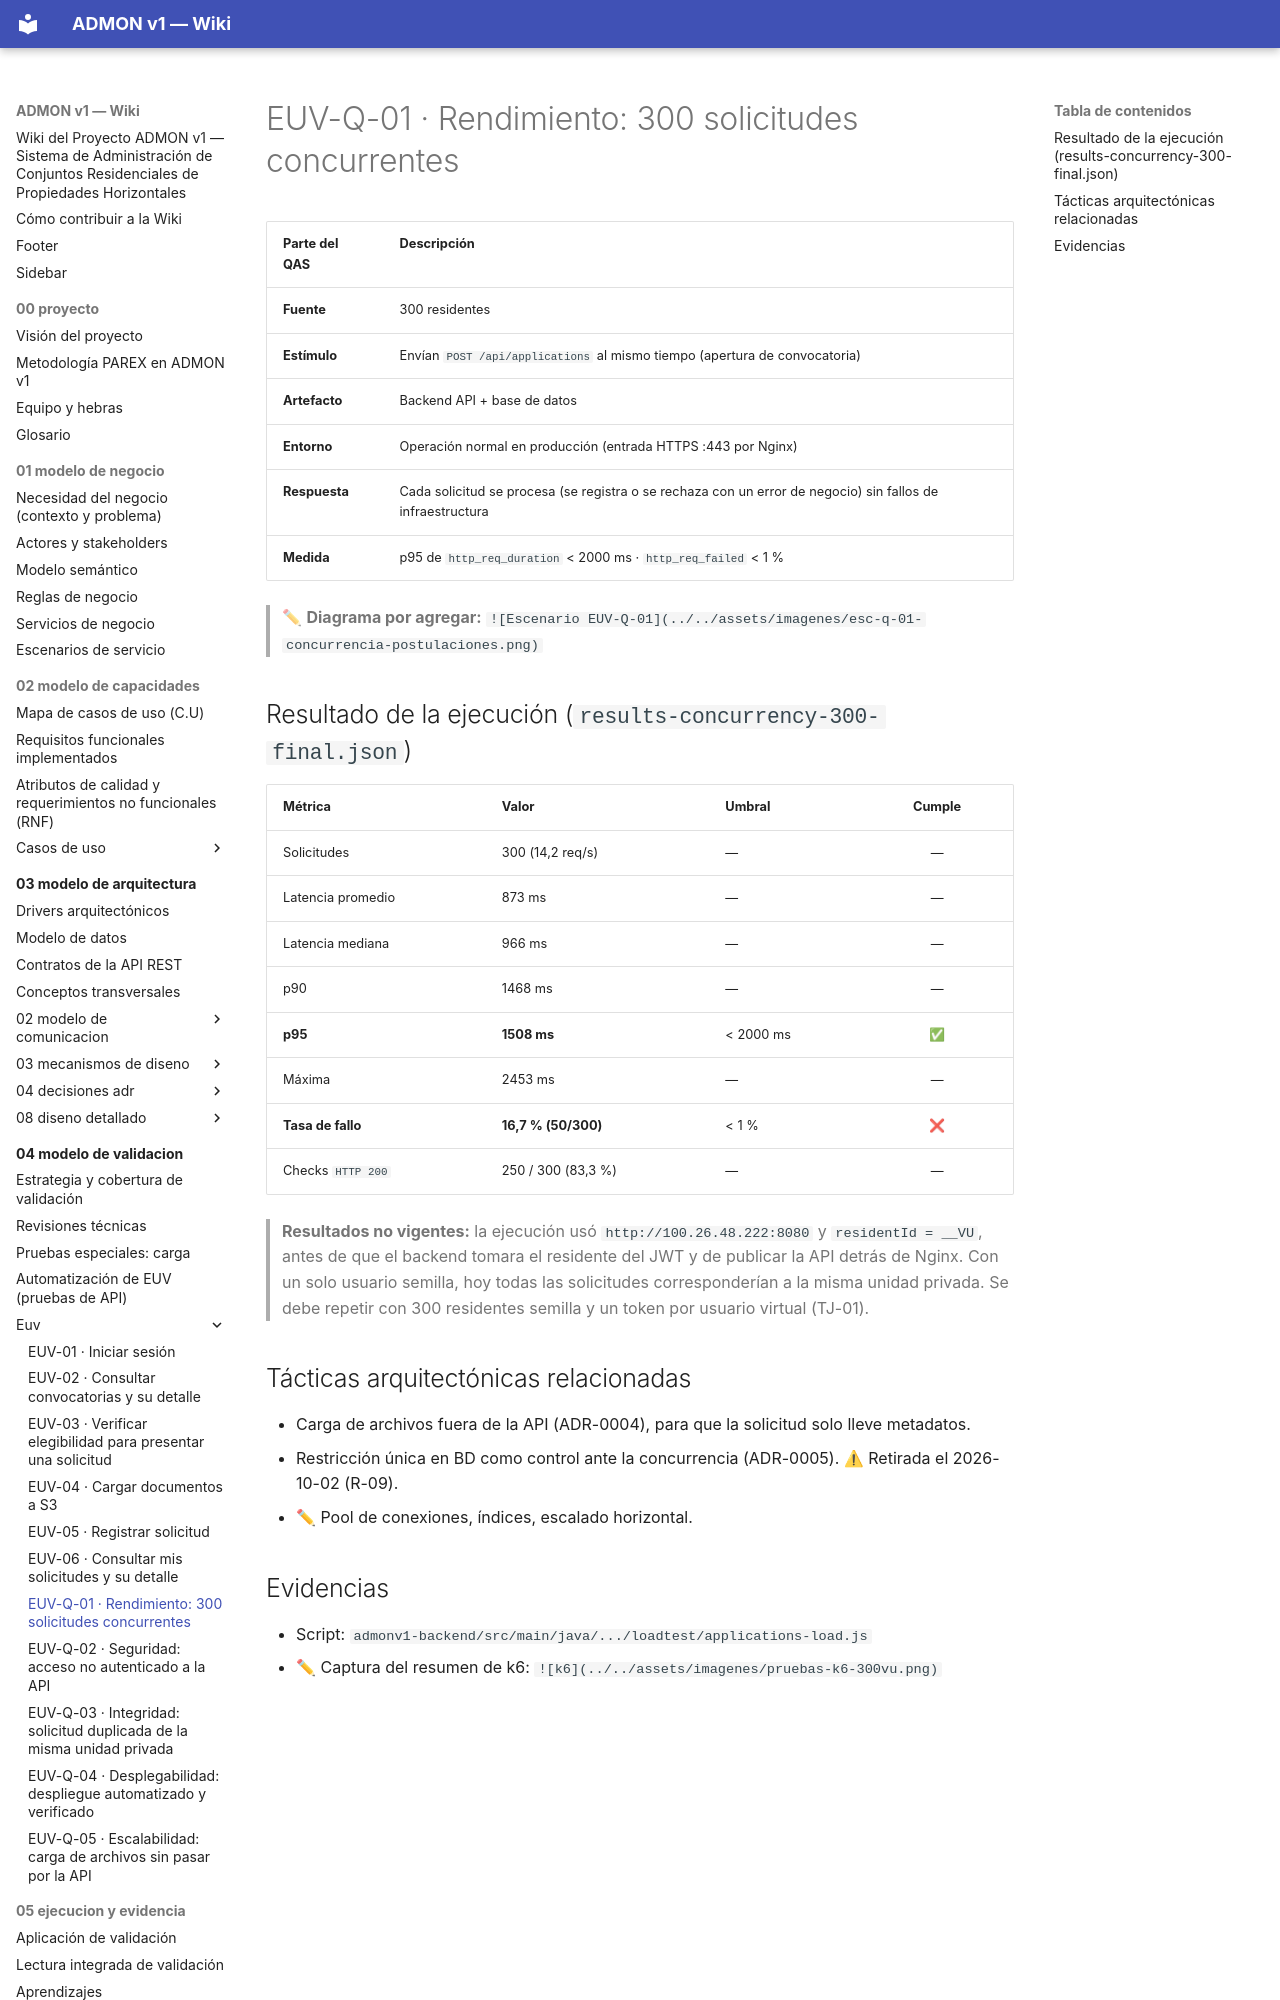

repository: OscarSneyder/admonv1-wiki · page: 04-modelo-de-validacion/euv/EUV-Q-01-concurrencia-postulaciones/index.html · generator: mkdocs

# EUV-Q-01 · Rendimiento: 300 solicitudes concurrentes

| Parte del QAS | Descripción |
|---------------|-------------|
| **Fuente** | 300 residentes |
| **Estímulo** | Envían `POST /api/applications` al mismo tiempo (apertura de convocatoria) |
| **Artefacto** | Backend API + base de datos |
| **Entorno** | Operación normal en producción (entrada HTTPS :443 por Nginx) |
| **Respuesta** | Cada solicitud se procesa (se registra o se rechaza con un error de negocio) sin fallos de infraestructura |
| **Medida** | p95 de `http_req_duration` < 2000 ms · `http_req_failed` < 1 % |

> ✏ **Diagrama por agregar:** `![Escenario EUV-Q-01](../../assets/imagenes/esc-q-01-concurrencia-postulaciones.png)`
